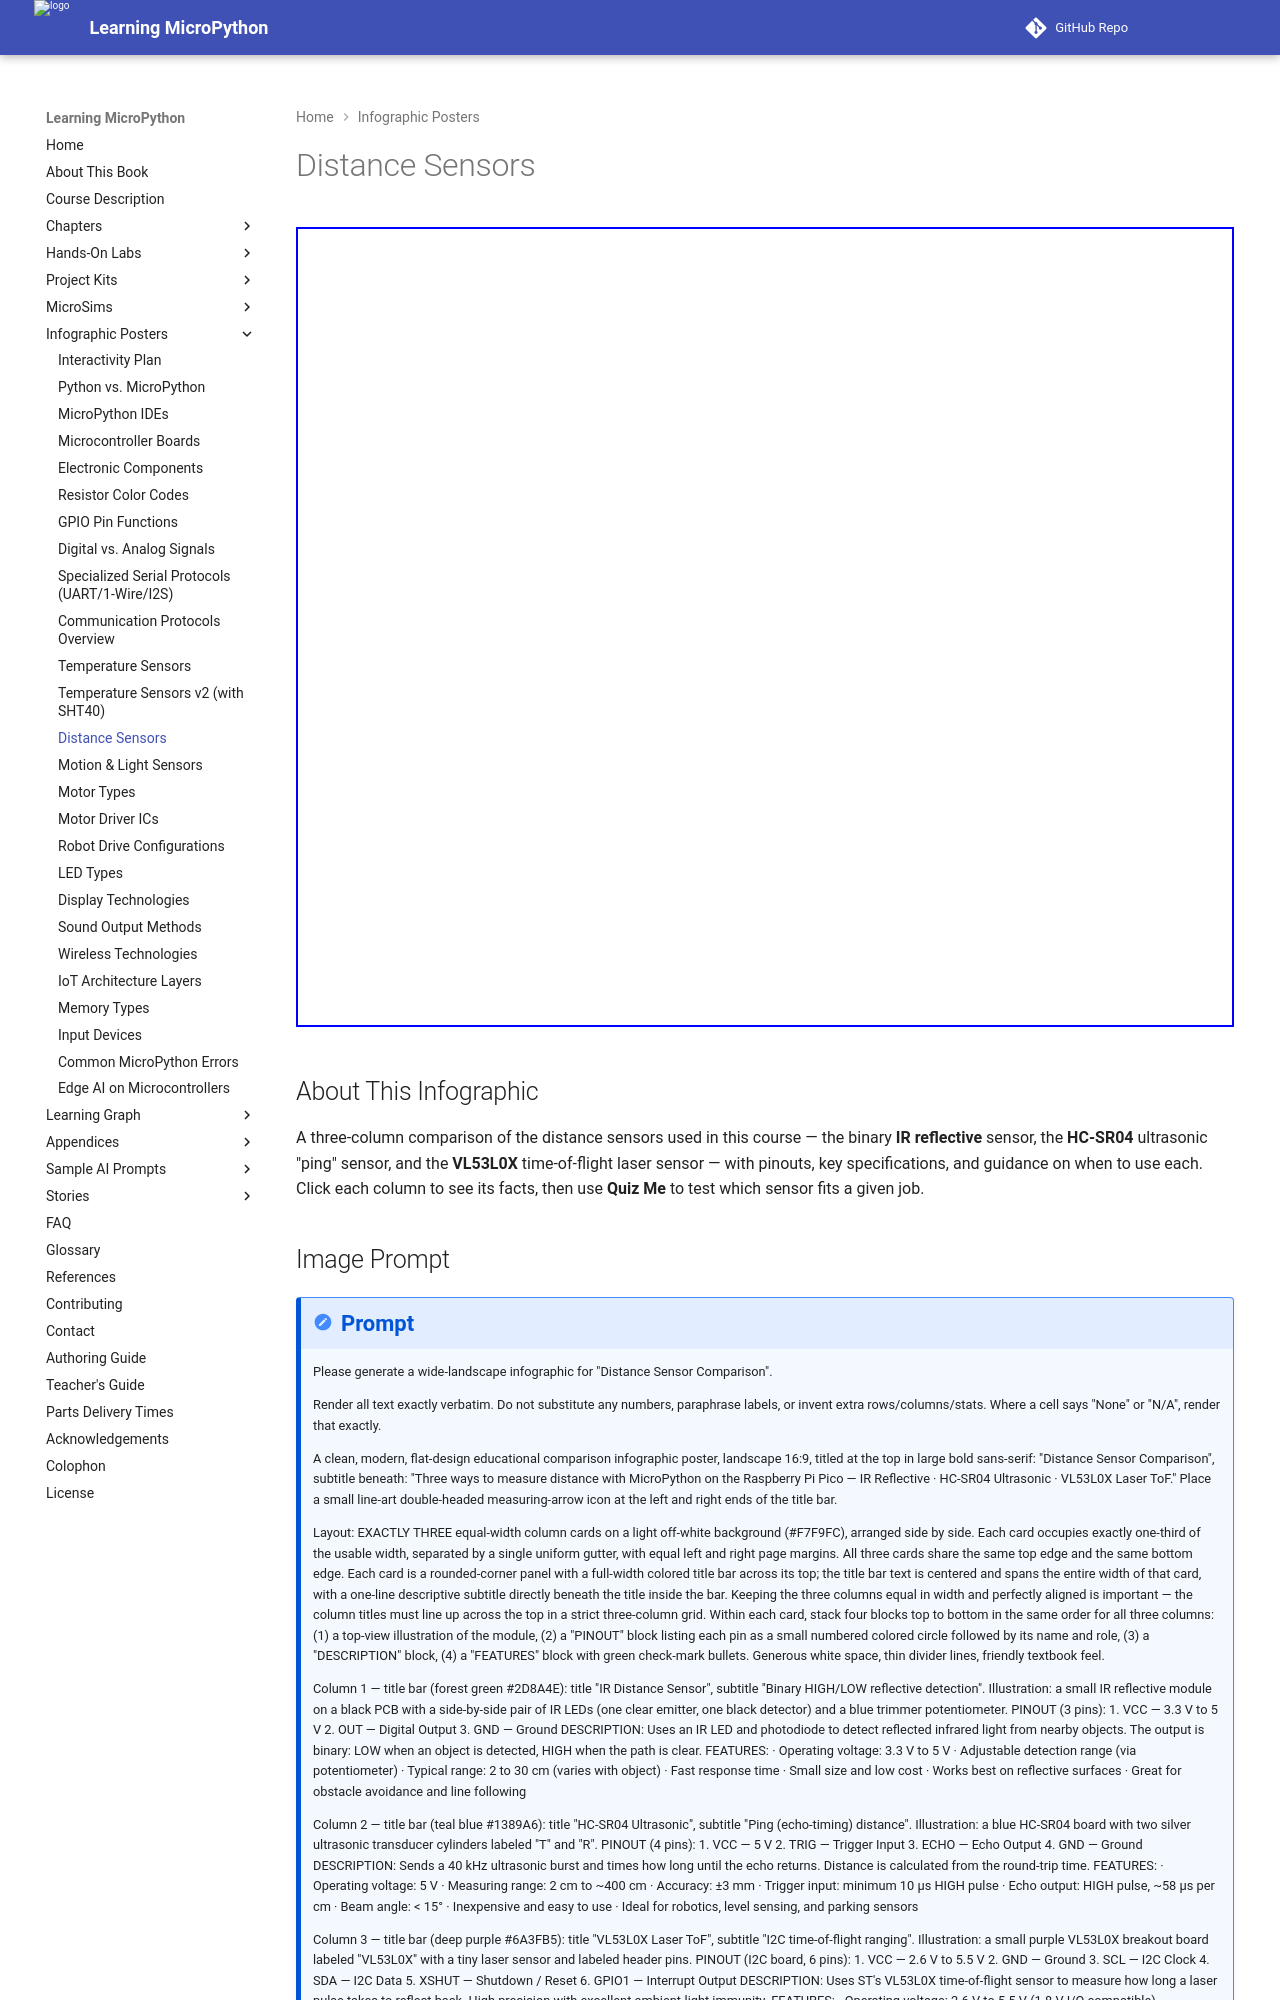

repository: dmccreary/learning-micropython · page: posters/distance-sensors/index.html · generator: mkdocs

---
title: Distance Sensors
description: An interactive comparison of IR reflective, HC-SR04 ultrasonic, and VL53L0X laser time-of-flight distance sensors — range, accuracy, and interface — with a built-in quiz.
image: /posters/distance-sensors/distance-sensors-infographic.png
og:image: /posters/distance-sensors/distance-sensors-infographic.png
twitter:image: /posters/distance-sensors/distance-sensors-infographic.png
social:
   cards: false
hide:
    toc
---

Audience: students adding distance and proximity sensing to their MicroPython projects.
Chapter: 09 — Temperature & Distance Sensors

<iframe src="main.html" width="100%" height="800" scrolling="no"></iframe>

## About This Infographic

A three-column comparison of the distance sensors used in this course — the
binary **IR reflective** sensor, the **HC-SR04** ultrasonic "ping" sensor, and
the **VL53L0X** time-of-flight laser sensor — with pinouts, key specifications,
and guidance on when to use each. Click each column to see its facts, then use
**Quiz Me** to test which sensor fits a given job.
